Image classification data set "dataset_split" (Ibad2004/plant_Disease_detection on GitHub). Class labels (15): pepper bell bacterial spot, pepper bell healthy, potato early blight, potato late blight, potato healthy, tomato bacterial spot, tomato early blight, tomato late blight, tomato leaf mold, tomato septoria leaf spot, tomato two-spotted spider mite, tomato target spot, tomato yellow leaf curl virus, tomato mosaic virus, tomato healthy.

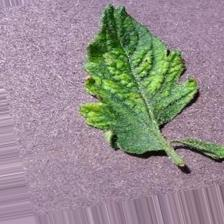
Label: tomato mosaic virus

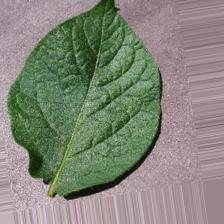
Label: potato healthy

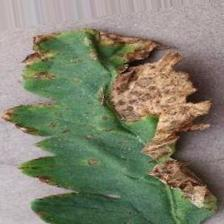
Label: tomato bacterial spot

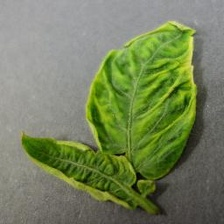
Label: tomato yellow leaf curl virus

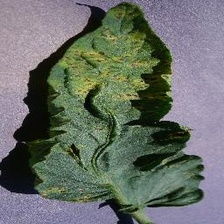
Label: tomato septoria leaf spot

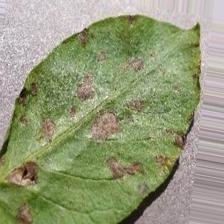
Label: potato early blight
